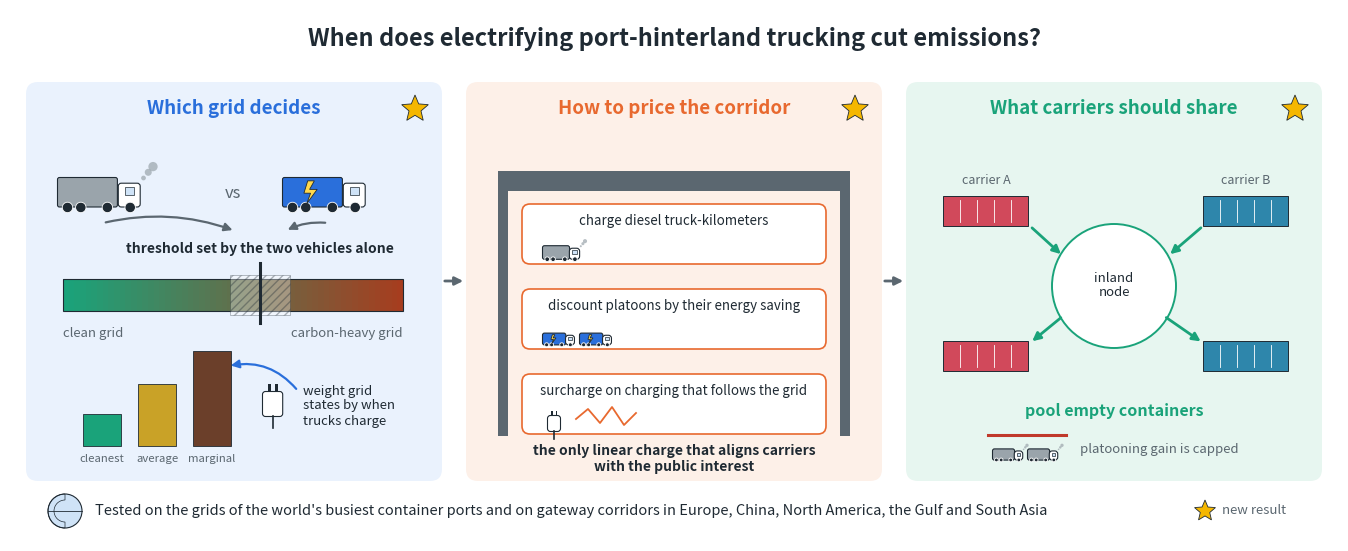

The matplotlib source for this figure:
"""Graphical abstract: symbols and schematics only, no numerical values.

    python3 -m src.graphical_abstract   ->  outputs/figures/graphical_abstract.png

Elsevier asks for at least 1328 x 531 pixels (width x height); the figure is drawn
at twice that size.
"""
import os

import matplotlib
matplotlib.use("Agg")
import matplotlib.pyplot as plt
from matplotlib.patches import (Circle, FancyArrowPatch, FancyBboxPatch, Polygon,
                                Rectangle, Wedge)

INK, INK2 = "#1f2a33", "#5b6770"
BLUE, ORANGE, GREEN, GREY, RED = "#2a6fdb", "#e8692f", "#1aa37a", "#9aa4ab", "#c0392b"
PANEL = ["#eaf2fd", "#fdf0e8", "#e7f6f0"]


def truck(ax, x, y, s=1.0, body=BLUE, electric=False, z=5):
    """A side-on tractor and trailer; a bolt marks the electric truck."""
    ax.add_patch(FancyBboxPatch((x, y + 0.10 * s), 0.62 * s, 0.30 * s,
                                boxstyle="round,pad=0.005,rounding_size=0.02",
                                fc=body, ec=INK, lw=0.8, zorder=z))
    ax.add_patch(FancyBboxPatch((x + 0.64 * s, y + 0.10 * s), 0.22 * s, 0.24 * s,
                                boxstyle="round,pad=0.005,rounding_size=0.03",
                                fc="white", ec=INK, lw=0.8, zorder=z))
    ax.add_patch(Rectangle((x + 0.70 * s, y + 0.22 * s), 0.10 * s, 0.08 * s,
                           fc="#cfe3f7", ec=INK, lw=0.5, zorder=z + 1))
    for cx in (0.10, 0.24, 0.52, 0.76):
        ax.add_patch(Circle((x + cx * s, y + 0.09 * s), 0.055 * s, fc=INK, ec="white",
                            lw=0.6, zorder=z + 1))
    if electric:
        bx, by = x + 0.26 * s, y + 0.25 * s
        ax.add_patch(Polygon([(bx, by + 0.12 * s), (bx + 0.07 * s, by + 0.12 * s),
                              (bx + 0.02 * s, by + 0.03 * s), (bx + 0.10 * s, by + 0.03 * s),
                              (bx - 0.01 * s, by - 0.12 * s), (bx + 0.03 * s, by - 0.01 * s),
                              (bx - 0.04 * s, by - 0.01 * s)],
                             closed=True, fc="#ffd84d", ec=INK, lw=0.6, zorder=z + 2))
    else:
        for k in range(3):
            ax.add_patch(Circle((x + 0.90 * s + 0.05 * k * s, y + 0.40 * s + 0.06 * k * s),
                                (0.025 + 0.012 * k) * s, fc=GREY, ec="none", alpha=0.7,
                                zorder=z))


def container(ax, x, y, w, h, c, z=5):
    ax.add_patch(Rectangle((x, y), w, h, fc=c, ec=INK, lw=0.7, zorder=z))
    for k in range(1, 5):
        ax.plot([x + k * w / 5] * 2, [y + 0.12 * h, y + 0.88 * h], color="white",
                lw=0.6, zorder=z + 1)


def plug(ax, x, y, s=1.0, z=6):
    ax.add_patch(FancyBboxPatch((x, y), 0.16 * s, 0.20 * s,
                                boxstyle="round,pad=0.005,rounding_size=0.03",
                                fc="white", ec=INK, lw=0.8, zorder=z))
    for dx in (0.04, 0.10):
        ax.add_patch(Rectangle((x + dx * s, y + 0.20 * s), 0.025 * s, 0.07 * s,
                               fc=INK, ec="none", zorder=z))
    ax.plot([x + 0.08 * s, x + 0.08 * s], [y, y - 0.10 * s], color=INK, lw=1.2, zorder=z)


def star(ax, x, y, r, c="#f5b700", z=9):
    import math
    pts = []
    for k in range(10):
        a = math.pi / 2 + k * math.pi / 5
        rr = r if k % 2 == 0 else r * 0.45
        pts.append((x + rr * math.cos(a), y + rr * math.sin(a)))
    ax.add_patch(Polygon(pts, closed=True, fc=c, ec=INK, lw=0.6, zorder=z))


def arrow(ax, a, b, c=INK2, lw=1.6, style="-|>", rad=0.0, z=4):
    ax.add_patch(FancyArrowPatch(a, b, arrowstyle=style, mutation_scale=12, color=c,
                                 lw=lw, connectionstyle=f"arc3,rad={rad}", zorder=z))


def main() -> str:
    fig = plt.figure(figsize=(13.28, 5.31), dpi=200)
    ax = fig.add_axes([0, 0, 1, 1])
    ax.set_xlim(0, 13.28)
    ax.set_ylim(0, 5.31)
    ax.axis("off")

    # title band
    ax.text(6.64, 5.02, "When does electrifying port-hinterland trucking cut emissions?",
            ha="center", va="center", fontsize=17, weight="bold", color=INK)

    xs = [0.18, 4.58, 8.98]
    w, h, y0 = 4.12, 3.95, 0.62
    titles = ["Which grid decides", "How to price the corridor", "What carriers should share"]
    for k, x in enumerate(xs):
        ax.add_patch(FancyBboxPatch((x, y0), w, h, boxstyle="round,pad=0.02,rounding_size=0.12",
                                    fc=PANEL[k], ec="none", zorder=1))
        ax.text(x + w / 2, y0 + h - 0.25, titles[k], ha="center", va="center",
                fontsize=13.5, weight="bold", color=[BLUE, ORANGE, GREEN][k])
        star(ax, x + w - 0.25, y0 + h - 0.25, 0.14)

    # ---- panel 1: threshold set by the two vehicles; load-weighted grid factor
    x = xs[0]
    truck(ax, x + 0.30, 3.25, 0.95, body=GREY)
    truck(ax, x + 2.55, 3.25, 0.95, body=BLUE, electric=True)
    ax.text(x + 2.05, 3.47, "vs", ha="center", va="center", fontsize=12, color=INK2,
            style="italic")
    # grid-intensity scale: clean to dirty, with the threshold marker
    gx, gy, gw, gh = x + 0.35, 2.30, 3.40, 0.32
    n = 60
    for i in range(n):
        f = i / (n - 1)
        col = (0.10 + 0.55 * f, 0.64 - 0.40 * f, 0.48 - 0.36 * f)
        ax.add_patch(Rectangle((gx + gw * i / n, gy), gw / n + 0.002, gh, fc=col, ec="none",
                               zorder=3))
    ax.add_patch(Rectangle((gx, gy), gw, gh, fc="none", ec=INK, lw=0.8, zorder=4))
    tx = gx + 0.58 * gw
    ax.add_patch(Rectangle((tx - 0.30, gy - 0.04), 0.60, gh + 0.08, fc="white", ec=INK,
                           lw=0.6, alpha=0.35, zorder=4, hatch="////"))
    ax.plot([tx, tx], [gy - 0.12, gy + gh + 0.16], color=INK, lw=2.2, zorder=5)
    ax.text(gx, gy - 0.22, "clean grid", ha="left", va="center", fontsize=9.5, color=INK2)
    ax.text(gx + gw, gy - 0.22, "carbon-heavy grid", ha="right", va="center",
            fontsize=9.5, color=INK2)
    ax.text(tx, gy + gh + 0.30, "threshold set by the two vehicles alone",
            ha="center", va="center", fontsize=10, color=INK, weight="bold")
    arrow(ax, (x + 0.75, 3.18), (tx - 0.25, gy + gh + 0.48), rad=-0.15)
    arrow(ax, (x + 3.00, 3.18), (tx + 0.25, gy + gh + 0.48), rad=0.15)
    # grid states weighted by charging
    bx, by = x + 0.55, 0.95
    hs = [0.32, 0.62, 0.95]
    cols = [GREEN, "#c9a227", "#6b3f2a"]
    labs = ["cleanest", "average", "marginal"]
    for i in range(3):
        ax.add_patch(Rectangle((bx + i * 0.55, by), 0.38, hs[i], fc=cols[i], ec=INK, lw=0.6,
                               zorder=3))
        ax.text(bx + i * 0.55 + 0.19, by - 0.13, labs[i], ha="center", va="center",
                fontsize=8.2, color=INK2)
    plug(ax, bx + 1.80, by + 0.30, 1.2)
    arrow(ax, (bx + 2.15, by + 0.55), (bx + 1.45, by + 0.80), c=BLUE, rad=0.3)
    ax.text(bx + 2.20, by + 0.40, "weight grid\nstates by when\ntrucks charge",
            ha="left", va="center", fontsize=9.5, color=INK, linespacing=1.2)

    # ---- panel 2: the unique carbon-aligned charge
    x = xs[1]
    # toll gantry
    ax.add_patch(Rectangle((x + 0.30, 1.05), 0.10, 2.55, fc=INK2, ec="none", zorder=3))
    ax.add_patch(Rectangle((x + 3.72, 1.05), 0.10, 2.55, fc=INK2, ec="none", zorder=3))
    ax.add_patch(Rectangle((x + 0.30, 3.50), 3.52, 0.20, fc=INK2, ec="none", zorder=3))
    rows = [(3.00, "charge diesel truck-kilometers", GREY, False),
            (2.15, "discount platoons by their energy saving", BLUE, True),
            (1.30, "surcharge on charging that follows the grid", BLUE, True)]
    for yy, lab, col, el in rows:
        ax.add_patch(FancyBboxPatch((x + 0.55, yy - 0.22), 3.02, 0.58,
                                    boxstyle="round,pad=0.01,rounding_size=0.08",
                                    fc="white", ec=ORANGE, lw=1.2, zorder=4))
        ax.text(x + 2.06, yy + 0.20, lab, ha="center", va="center", fontsize=9.6,
                color=INK, zorder=6)
    truck(ax, x + 0.75, 2.78, 0.42, body=GREY, z=6)
    truck(ax, x + 0.75, 1.93, 0.36, body=BLUE, electric=True, z=6)
    truck(ax, x + 1.12, 1.93, 0.36, body=BLUE, electric=True, z=6)
    plug(ax, x + 0.80, 1.10, 0.75)
    ax.plot([x + 1.08, x + 1.20, x + 1.32, x + 1.44, x + 1.56, x + 1.68],
            [1.22, 1.32, 1.18, 1.34, 1.16, 1.28], color=ORANGE, lw=1.3, zorder=6)
    ax.text(x + 2.06, 0.82, "the only linear charge that aligns carriers\nwith the public interest",
            ha="center", va="center", fontsize=10, weight="bold", color=INK, linespacing=1.15)


    # ---- panel 3: pooling empty containers versus platooning
    x = xs[2]
    # two carriers' depots exchanging empty containers at an inland node
    ax.add_patch(Circle((x + 2.06, 2.55), 0.62, fc="white", ec=GREEN, lw=1.4, zorder=3))
    ax.text(x + 2.06, 2.55, "inland\nnode", ha="center", va="center", fontsize=9.5,
            color=INK, linespacing=1.1, zorder=4)
    container(ax, x + 0.35, 3.15, 0.85, 0.30, "#d1495b")
    container(ax, x + 0.35, 1.70, 0.85, 0.30, "#d1495b")
    container(ax, x + 2.95, 3.15, 0.85, 0.30, "#2e86ab")
    container(ax, x + 2.95, 1.70, 0.85, 0.30, "#2e86ab")
    ax.text(x + 0.78, 3.60, "carrier A", ha="center", va="center", fontsize=9, color=INK2)
    ax.text(x + 3.38, 3.60, "carrier B", ha="center", va="center", fontsize=9, color=INK2)
    arrow(ax, (x + 1.22, 3.15), (x + 1.55, 2.85), c=GREEN, lw=2.0)
    arrow(ax, (x + 2.56, 2.25), (x + 2.95, 1.98), c=GREEN, lw=2.0)
    arrow(ax, (x + 2.95, 3.15), (x + 2.60, 2.85), c=GREEN, lw=2.0)
    arrow(ax, (x + 1.55, 2.25), (x + 1.22, 1.98), c=GREEN, lw=2.0)
    ax.text(x + 2.06, 1.30, "pool empty containers", ha="center", va="center",
            fontsize=11.5, weight="bold", color=GREEN)
    # platooning, drawn small with a cap
    truck(ax, x + 0.85, 0.78, 0.34, body=GREY, z=6)
    truck(ax, x + 1.20, 0.78, 0.34, body=GREY, z=6)
    ax.plot([x + 0.80, x + 1.58], [1.06, 1.06], color=RED, lw=2.2, zorder=7)
    ax.text(x + 1.72, 0.92, "platooning gain is capped", ha="left", va="center",
            fontsize=9.5, color=INK2)


    # arrows between panels
    arrow(ax, (xs[0] + w + 0.02, 2.6), (xs[1] - 0.02, 2.6), c=INK2, lw=2.0)
    arrow(ax, (xs[1] + w + 0.02, 2.6), (xs[2] - 0.02, 2.6), c=INK2, lw=2.0)

    # evidence band
    ax.add_patch(Circle((0.55, 0.30), 0.17, fc="#cfe3f7", ec=INK, lw=0.8, zorder=3))
    ax.plot([0.38, 0.72], [0.30, 0.30], color=INK, lw=0.6, zorder=4)
    ax.add_patch(Wedge((0.55, 0.30), 0.17, 90, 270, width=0.06, fc="none", ec=INK, lw=0.5,
                       zorder=4))
    ax.text(0.85, 0.30, "Tested on the grids of the world's busiest container ports and on "
            "gateway corridors in Europe, China, North America, the Gulf and South Asia",
            ha="left", va="center", fontsize=10.5, color=INK)
    star(ax, 11.95, 0.30, 0.11)
    ax.text(12.12, 0.30, "new result", ha="left", va="center", fontsize=9.5, color=INK2)

    out = os.path.join("outputs", "figures", "graphical_abstract.png")
    os.makedirs(os.path.dirname(out), exist_ok=True)
    fig.savefig(out, dpi=200)
    plt.close(fig)
    return out


if __name__ == "__main__":
    print(main())
